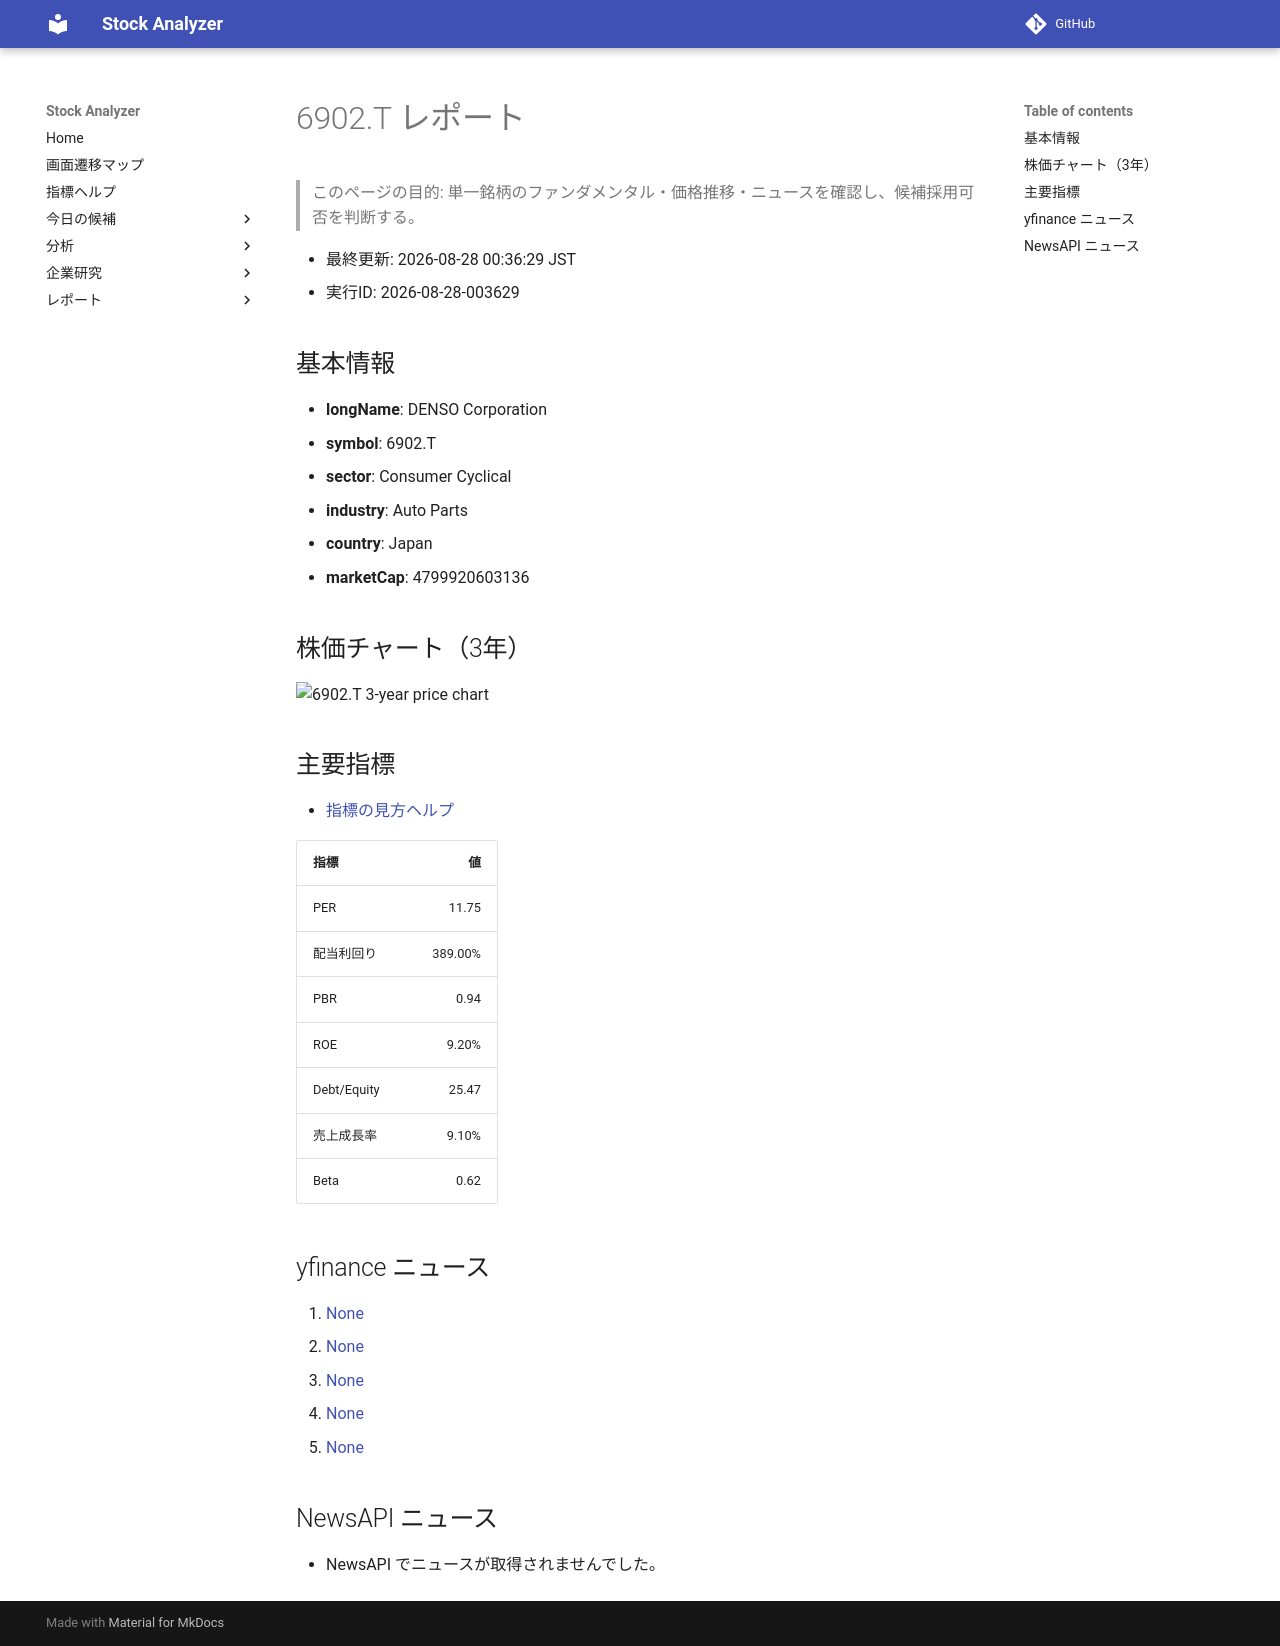

repository: Yumi-note/Making-APP · page: reports/2026-08-28/003629/6902_T/index.html · generator: mkdocs

# 6902.T レポート

> このページの目的: 単一銘柄のファンダメンタル・価格推移・ニュースを確認し、候補採用可否を判断する。

- 最終更新: 2026-08-28 00:36:29 JST
- 実行ID: 2026-08-28-003629

## 基本情報

- **longName**: DENSO Corporation
- **symbol**: 6902.T
- **sector**: Consumer Cyclical
- **industry**: Auto Parts
- **country**: Japan
- **marketCap**: 4799920603136

## 株価チャート（3年）

![6902.T 3-year price chart](6902_T_3y.png)

## 主要指標

- [指標の見方ヘルプ](../../../../indicators.md)

| 指標 | 値 |
|---|---:|
| PER | 11.75 |
| 配当利回り | 389.00% |
| PBR | 0.94 |
| ROE | 9.20% |
| Debt/Equity | 25.47 |
| 売上成長率 | 9.10% |
| Beta | 0.62 |

## yfinance ニュース

1. [None](None)
2. [None](None)
3. [None](None)
4. [None](None)
5. [None](None)

## NewsAPI ニュース

- NewsAPI でニュースが取得されませんでした。
